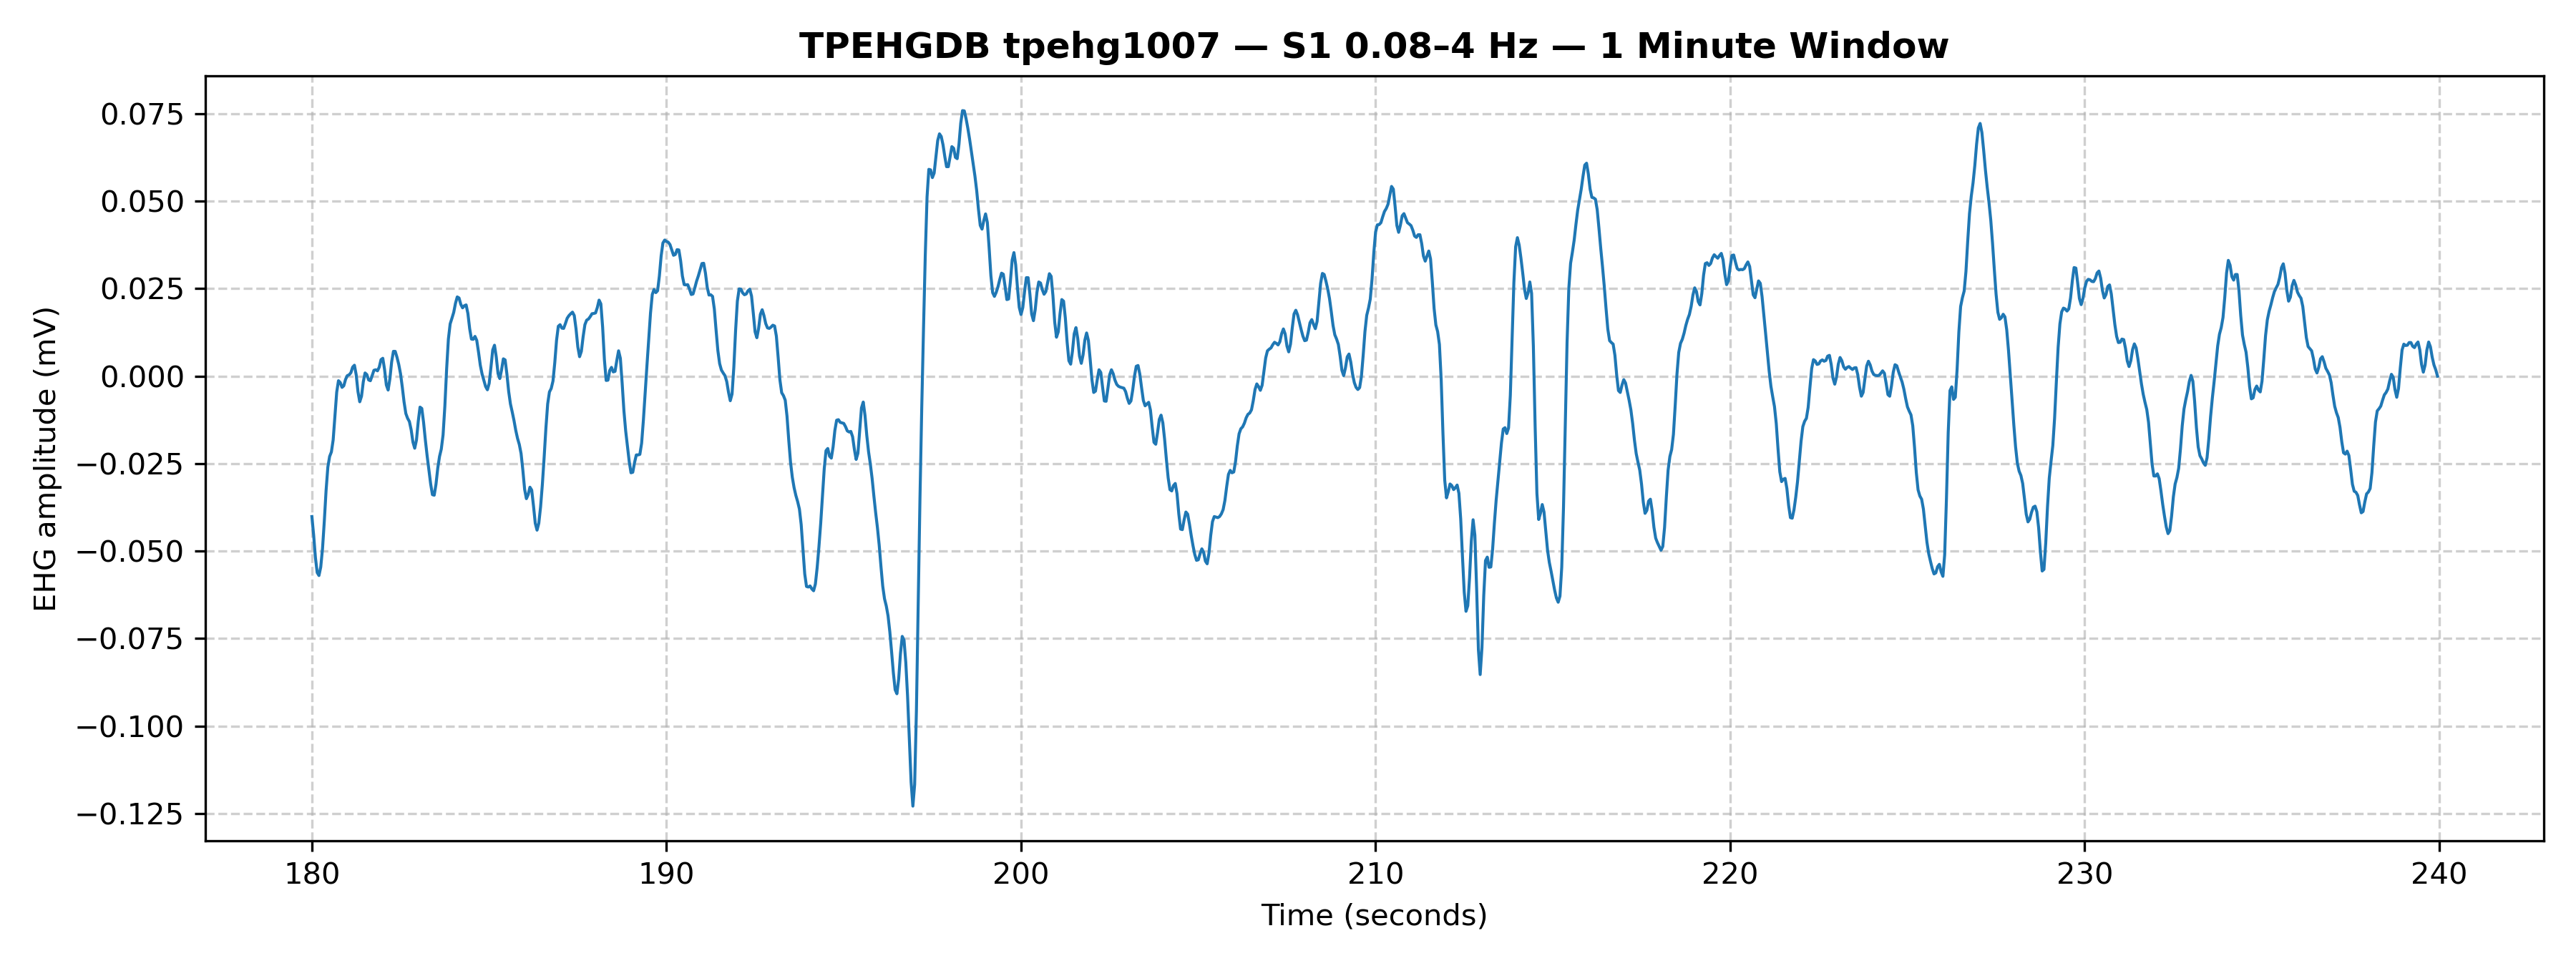

The data file committed next to this chart (first rows):
time_seconds, ehg_amplitude
180.0, -0.04013
180.1, -0.04547
180.1, -0.05188
180.2, -0.05615
180.2, -0.05699
180.2, -0.05455
180.3, -0.04929
180.3, -0.0415
180.4, -0.03273
180.4, -0.02602
180.5, -0.02296
180.6, -0.02167
180.6, -0.01823
180.7, -0.01144
180.7, -0.004578
180.8, -0.001297
180.8, -0.001831
180.8, -0.003204
180.9, -0.002747
180.9, -0.0009155
181.0, 0.0001526
181.1, 0.0003815
181.1, 0.0009918
181.2, 0.002594
181.2, 0.003128
181.2, 0.0003815
181.3, -0.004425
181.3, -0.007324
181.4, -0.005722
181.4, -0.001602
181.5, 0.0009155
181.6, 0.0004578
181.6, -0.001068
181.7, -0.001297
181.7, 0.0001526
181.8, 0.001678
181.8, 0.001831
181.8, 0.001526
181.9, 0.002594
181.9, 0.00473
182.0, 0.005112
182.1, 0.001907
182.1, -0.002518
182.2, -0.003967
182.2, -0.000763
182.2, 0.00412
182.3, 0.007095
182.3, 0.007095
182.4, 0.005417
182.4, 0.003357
182.5, 0.0006867
182.6, -0.003128
182.6, -0.007401
182.7, -0.01068
182.7, -0.01205
182.8, -0.01297
182.8, -0.01534
182.8, -0.01884
182.9, -0.0206
182.9, -0.01823
... 1,140 more rows
